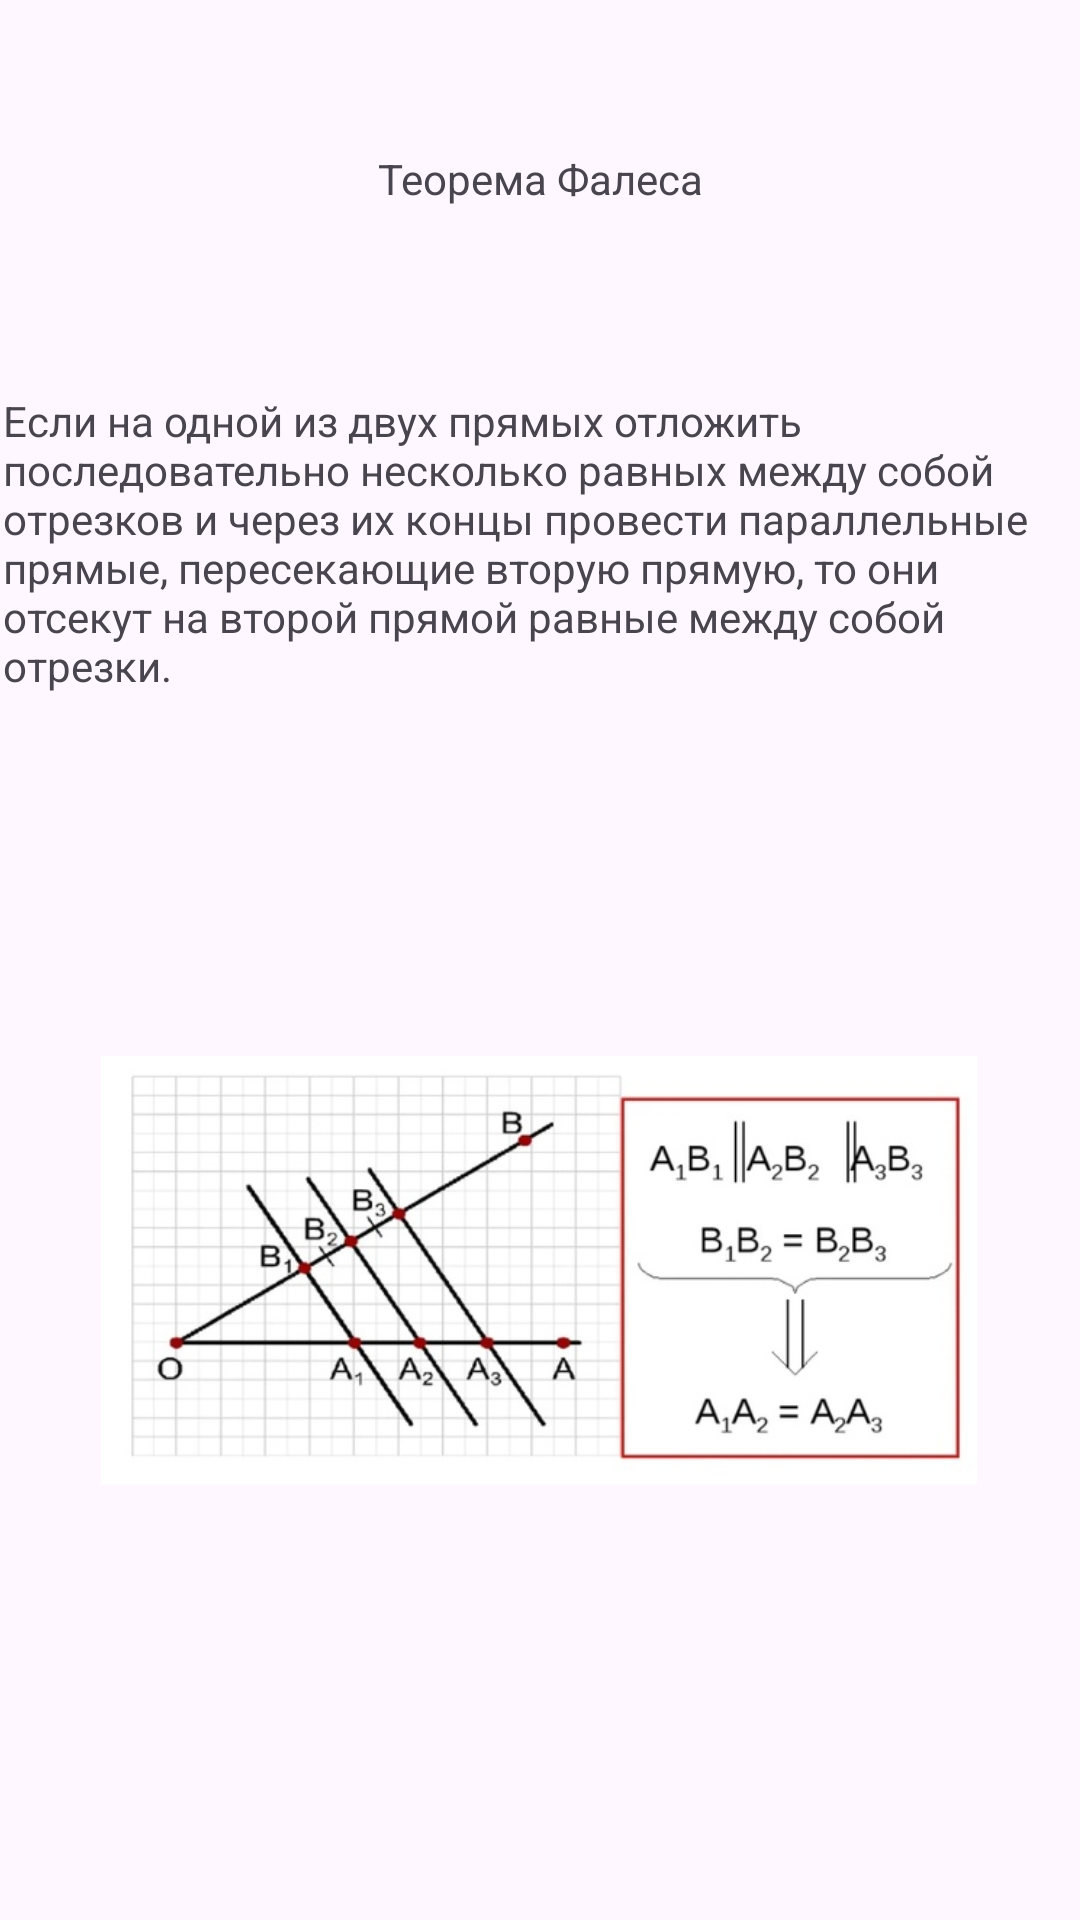

Write the Android layout XML for this screen, with the resource values it uses.
<!-- AndroidManifest.xml: application theme Theme.ProjectSamsung -->
<!-- res/layout/activity_fales.xml -->
<?xml version="1.0" encoding="utf-8"?>
<androidx.constraintlayout.widget.ConstraintLayout xmlns:android="http://schemas.android.com/apk/res/android"
    xmlns:app="http://schemas.android.com/apk/res-auto"
    xmlns:tools="http://schemas.android.com/tools"
    android:layout_width="match_parent"
    android:layout_height="match_parent"
    tools:context=".Fales">

    <TextView
        android:id="@+id/textView3"
        android:layout_width="wrap_content"
        android:layout_height="wrap_content"
        android:layout_marginTop="50dp"
        android:text="Теорема Фалеса"
        app:layout_constraintEnd_toEndOf="parent"
        app:layout_constraintStart_toStartOf="parent"
        app:layout_constraintTop_toTopOf="parent" />

    <TextView
        android:id="@+id/textView4"
        android:layout_width="358dp"
        android:layout_height="127dp"
        android:text="Если на одной из двух прямых отложить последовательно несколько равных между собой отрезков и через их концы провести параллельные прямые, пересекающие вторую прямую, то они отсекут на второй прямой равные между собой отрезки."
        app:layout_constraintBottom_toTopOf="@+id/imageView2"
        app:layout_constraintEnd_toEndOf="parent"
        app:layout_constraintStart_toStartOf="parent"
        app:layout_constraintTop_toBottomOf="@+id/textView3" />

    <ImageView
        android:id="@+id/imageView2"
        android:layout_width="292dp"
        android:layout_height="209dp"
        android:layout_marginBottom="112dp"
        app:layout_constraintBottom_toBottomOf="parent"
        app:layout_constraintEnd_toEndOf="parent"
        app:layout_constraintHorizontal_bias="0.495"
        app:layout_constraintStart_toStartOf="parent"
        app:srcCompat="@mipmap/fales" />
</androidx.constraintlayout.widget.ConstraintLayout>
<!-- resources referenced by this layout -->
<resources>
  <!-- mipmap fales: png bitmap (mipmap-hdpi, 55077 bytes) -->
  <style name="Theme.ProjectSamsung" parent="Base.Theme.ProjectSamsung" />
  <style name="Base.Theme.ProjectSamsung" parent="Theme.Material3.DayNight.NoActionBar">
          
          
      </style>
</resources>
